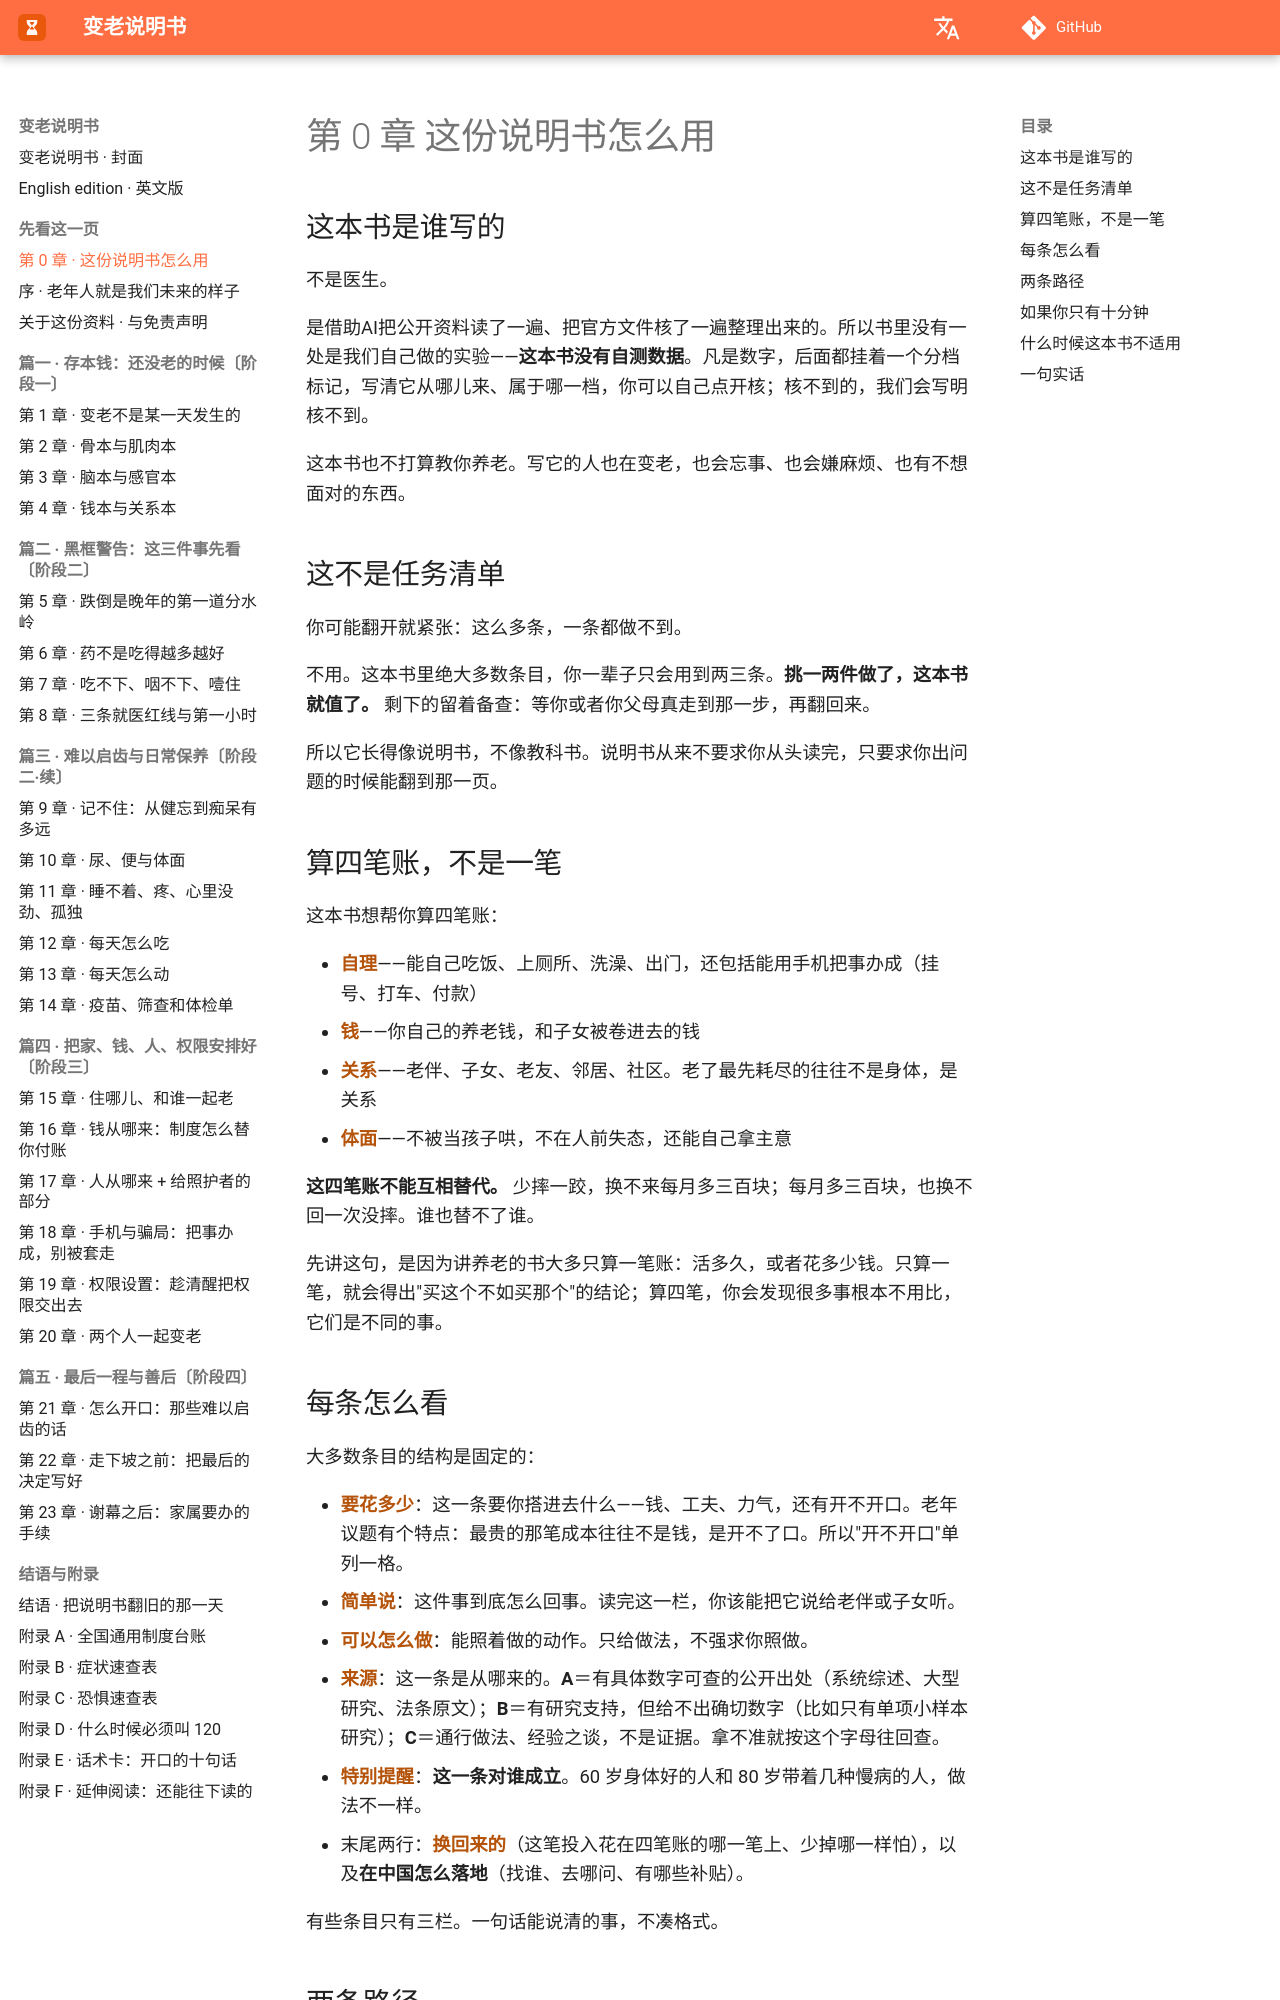

repository: Jweokk/aging-manual-book · page: 00-第0章-这份说明书怎么用/index.html · generator: mkdocs

# 第 0 章 这份说明书怎么用

## 这本书是谁写的

不是医生。

是借助AI把公开资料读了一遍、把官方文件核了一遍整理出来的。所以书里没有一处是我们自己做的实验——**这本书没有自测数据**。凡是数字，后面都挂着一个分档标记，写清它从哪儿来、属于哪一档，你可以自己点开核；核不到的，我们会写明核不到。

这本书也不打算教你养老。写它的人也在变老，也会忘事、也会嫌麻烦、也有不想面对的东西。

## 这不是任务清单

你可能翻开就紧张：这么多条，一条都做不到。

不用。这本书里绝大多数条目，你一辈子只会用到两三条。**挑一两件做了，这本书就值了。** 剩下的留着备查：等你或者你父母真走到那一步，再翻回来。

所以它长得像说明书，不像教科书。说明书从来不要求你从头读完，只要求你出问题的时候能翻到那一页。

## 算四笔账，不是一笔

这本书想帮你算四笔账：

- **自理**——能自己吃饭、上厕所、洗澡、出门，还包括能用手机把事办成（挂号、打车、付款）
- **钱**——你自己的养老钱，和子女被卷进去的钱
- **关系**——老伴、子女、老友、邻居、社区。老了最先耗尽的往往不是身体，是关系
- **体面**——不被当孩子哄，不在人前失态，还能自己拿主意

**这四笔账不能互相替代。** 少摔一跤，换不来每月多三百块；每月多三百块，也换不回一次没摔。谁也替不了谁。

先讲这句，是因为讲养老的书大多只算一笔账：活多久，或者花多少钱。只算一笔，就会得出"买这个不如买那个"的结论；算四笔，你会发现很多事根本不用比，它们是不同的事。

## 每条怎么看

大多数条目的结构是固定的：

- **要花多少**：这一条要你搭进去什么——钱、工夫、力气，还有开不开口。老年议题有个特点：最贵的那笔成本往往不是钱，是开不了口。所以"开不开口"单列一格。
- **简单说**：这件事到底怎么回事。读完这一栏，你该能把它说给老伴或子女听。
- **可以怎么做**：能照着做的动作。只给做法，不强求你照做。
- **来源**：这一条是从哪来的。**A**＝有具体数字可查的公开出处（系统综述、大型研究、法条原文）；**B**＝有研究支持，但给不出确切数字（比如只有单项小样本研究）；**C**＝通行做法、经验之谈，不是证据。拿不准就按这个字母往回查。
- **特别提醒**：**这一条对谁成立**。60 岁身体好的人和 80 岁带着几种慢病的人，做法不一样。
- 末尾两行：**换回来的**（这笔投入花在四笔账的哪一笔上、少掉哪一样怕），以及**在中国怎么落地**（找谁、去哪问、有哪些补贴）。

有些条目只有三栏。一句话能说清的事，不凑格式。
